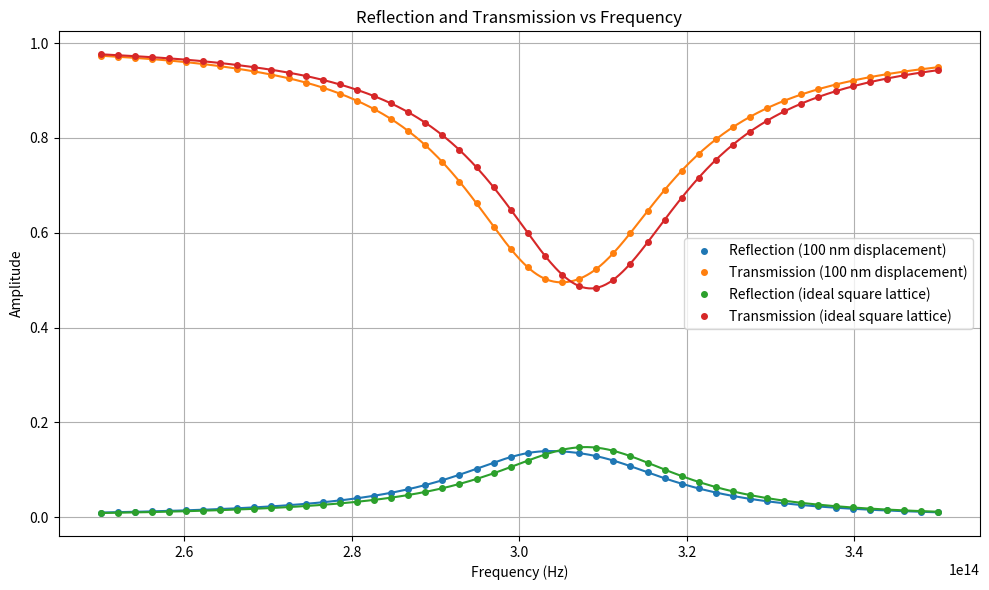

This chart was generated by the following Python code:
import numpy as np
from scipy.interpolate import CubicSpline
import matplotlib.pyplot as plt

# First dataset (100 nm displacement)
data1 = np.array([
    [2.5e+14, 0.00974144, 0.973304],
    [2.52041e+14, 0.0104801, 0.971116],
    [2.54082e+14, 0.011299, 0.968746],
    [2.56122e+14, 0.0122111, 0.966123],
    [2.58163e+14, 0.0132315, 0.963155],
    [2.60204e+14, 0.0143771, 0.959736],
    [2.62245e+14, 0.0156667, 0.95576],
    [2.64286e+14, 0.0171206, 0.951157],
    [2.66327e+14, 0.0187636, 0.945919],
    [2.68367e+14, 0.02063, 0.940034],
    [2.70408e+14, 0.0227669, 0.93338],
    [2.72449e+14, 0.025232, 0.925705],
    [2.7449e+14, 0.0280918, 0.916691],
    [2.76531e+14, 0.031421, 0.905997],
    [2.78571e+14, 0.0353043, 0.893305],
    [2.80612e+14, 0.0398455, 0.87832],
    [2.82653e+14, 0.0451842, 0.860655],
    [2.84694e+14, 0.0514973, 0.839667],
    [2.86735e+14, 0.0589694, 0.814524],
    [2.88776e+14, 0.0677557, 0.784455],
    [2.90816e+14, 0.0779516, 0.748928],
    [2.92857e+14, 0.0895279, 0.707786],
    [2.94898e+14, 0.10217, 0.66166],
    [2.96939e+14, 0.115057, 0.612781],
    [2.9898e+14, 0.126724, 0.565677],
    [3.0102e+14, 0.135259, 0.526919],
    [3.03061e+14, 0.139202, 0.502721],
    [3.05102e+14, 0.138692, 0.495257],
    [3.07143e+14, 0.135038, 0.502638],
    [3.09184e+14, 0.128713, 0.523446],
    [3.11224e+14, 0.119364, 0.556923],
    [3.13265e+14, 0.107518, 0.599483],
    [3.15306e+14, 0.0946133, 0.645492],
    [3.17347e+14, 0.0820128, 0.690184],
    [3.19388e+14, 0.0705337, 0.730831],
    [3.21429e+14, 0.0604973, 0.766399],
    [3.23469e+14, 0.0519225, 0.796865],
    [3.2551e+14, 0.0446839, 0.822679],
    [3.27551e+14, 0.0386053, 0.844454],
    [3.29592e+14, 0.033506, 0.862814],
    [3.31633e+14, 0.0292208, 0.878327],
    [3.33673e+14, 0.0256064, 0.891489],
    [3.35714e+14, 0.0225422, 0.902719],
    [3.37755e+14, 0.019929, 0.912365],
    [3.39796e+14, 0.0176866, 0.920707],
    [3.41837e+14, 0.0157511, 0.927963],
    [3.43878e+14, 0.0140723, 0.934301],
    [3.45918e+14, 0.0126105, 0.939847],
    [3.47959e+14, 0.0113334, 0.944707],
    [3.5e+14, 0.0102146, 0.948974],
])

# Second dataset (ideal square lattice)
data2 = np.array([
    [2.5e+14,0.00870698,0.97632],
    [2.52041e+14,0.00933221,0.97441],
    [2.54082e+14,0.0100189,0.972381],
    [2.56122e+14,0.0107773,0.970182],
    [2.58163e+14,0.0116202,0.967722],
    [2.60204e+14,0.0125615,0.964894],
    [2.62245e+14,0.0136161,0.961619],
    [2.64286e+14,0.0147992,0.957865],
    [2.66327e+14,0.0161286,0.953629],
    [2.68367e+14,0.0176262,0.948896],
    [2.70408e+14,0.0193213,0.943594],
    [2.72449e+14,0.021252,0.937565],
    [2.7449e+14,0.0234671,0.930565],
    [2.76531e+14,0.026024,0.922329],
    [2.78571e+14,0.028987,0.912647],
    [2.80612e+14,0.032431,0.901342],
    [2.82653e+14,0.0364497,0.888146],
    [2.84694e+14,0.0411644,0.8726],
    [2.86735e+14,0.046723,0.854074],
    [2.88776e+14,0.0532887,0.83192],
    [2.90816e+14,0.0610306,0.805552],
    [2.92857e+14,0.0701139,0.774338],
    [2.94898e+14,0.0806559,0.737713],
    [2.96939e+14,0.0926393,0.695544],
    [2.9898e+14,0.105781,0.648586],
    [3.0102e+14,0.119357,0.599088],
    [3.03061e+14,0.132062,0.551367],
    [3.05102e+14,0.142046,0.51179],
    [3.07143e+14,0.147343,0.487465],
    [3.09184e+14,0.146645,0.483565],
    [3.11224e+14,0.139976,0.50079],
    [3.13265e+14,0.128706,0.535002],
    [3.15306e+14,0.114882,0.579379],
    [3.17347e+14,0.100412,0.627251],
    [3.19388e+14,0.0866246,0.673795],
    [3.21429e+14,0.0742251,0.716302],
    [3.23469e+14,0.0634583,0.753685],
    [3.2551e+14,0.0542984,0.785845],
    [3.27551e+14,0.0465901,0.813185],
    [3.29592e+14,0.0401339,0.8363],
    [3.31633e+14,0.0347296,0.855819],
    [3.33673e+14,0.0301965,0.872332],
    [3.35714e+14,0.0263794,0.886354],
    [3.37755e+14,0.0231491,0.898323],
    [3.39796e+14,0.0204006,0.908599],
    [3.41837e+14,0.0180491,0.917468],
    [3.43878e+14,0.0160272,0.925158],
    [3.45918e+14,0.0142805,0.93185],
    [3.47959e+14,0.0127653,0.93769],
    [3.5e+14,0.0114458,0.942802],
])

# Process both datasets
frequency1, reflection1, transmission1 = data1[:, 0], data1[:, 1], data1[:, 2]
frequency2, reflection2, transmission2 = data2[:, 0], data2[:, 1], data2[:, 2]

# Fit cubic Bézier curves for both datasets
reflection_spline1 = CubicSpline(frequency1, reflection1)
transmission_spline1 = CubicSpline(frequency1, transmission1)
reflection_spline2 = CubicSpline(frequency2, reflection2)
transmission_spline2 = CubicSpline(frequency2, transmission2)

# Generate smooth data for plotting
frequency_smooth1 = np.linspace(frequency1.min(), frequency1.max(), 500)
frequency_smooth2 = np.linspace(frequency2.min(), frequency2.max(), 500)
reflection_smooth1 = reflection_spline1(frequency_smooth1)
transmission_smooth1 = transmission_spline1(frequency_smooth1)
reflection_smooth2 = reflection_spline2(frequency_smooth2)
transmission_smooth2 = transmission_spline2(frequency_smooth2)

# Plotting
plt.figure(figsize=(10, 6))

# Plot first dataset
line1, = plt.plot(frequency1, reflection1, 'o', label='Reflection (100 nm displacement)', markersize=4)
line2, = plt.plot(frequency1, transmission1, 'o', label='Transmission (100 nm displacement)', markersize=4)
plt.plot(frequency_smooth1, reflection_smooth1, '-', color=line1.get_color(), label='_nolegend_')
plt.plot(frequency_smooth1, transmission_smooth1, '-', color=line2.get_color(), label='_nolegend_')

# Plot second dataset
line3, = plt.plot(frequency2, reflection2, 'o', label='Reflection (ideal square lattice)', markersize=4)
line4, = plt.plot(frequency2, transmission2, 'o', label='Transmission (ideal square lattice)', markersize=4)
plt.plot(frequency_smooth2, reflection_smooth2, '-', color=line3.get_color(), label='_nolegend_')
plt.plot(frequency_smooth2, transmission_smooth2, '-', color=line4.get_color(), label='_nolegend_')

plt.xlabel('Frequency (Hz)')
plt.ylabel('Amplitude')
plt.title('Reflection and Transmission vs Frequency')
plt.legend()
plt.grid(True)
plt.tight_layout()
plt.show()